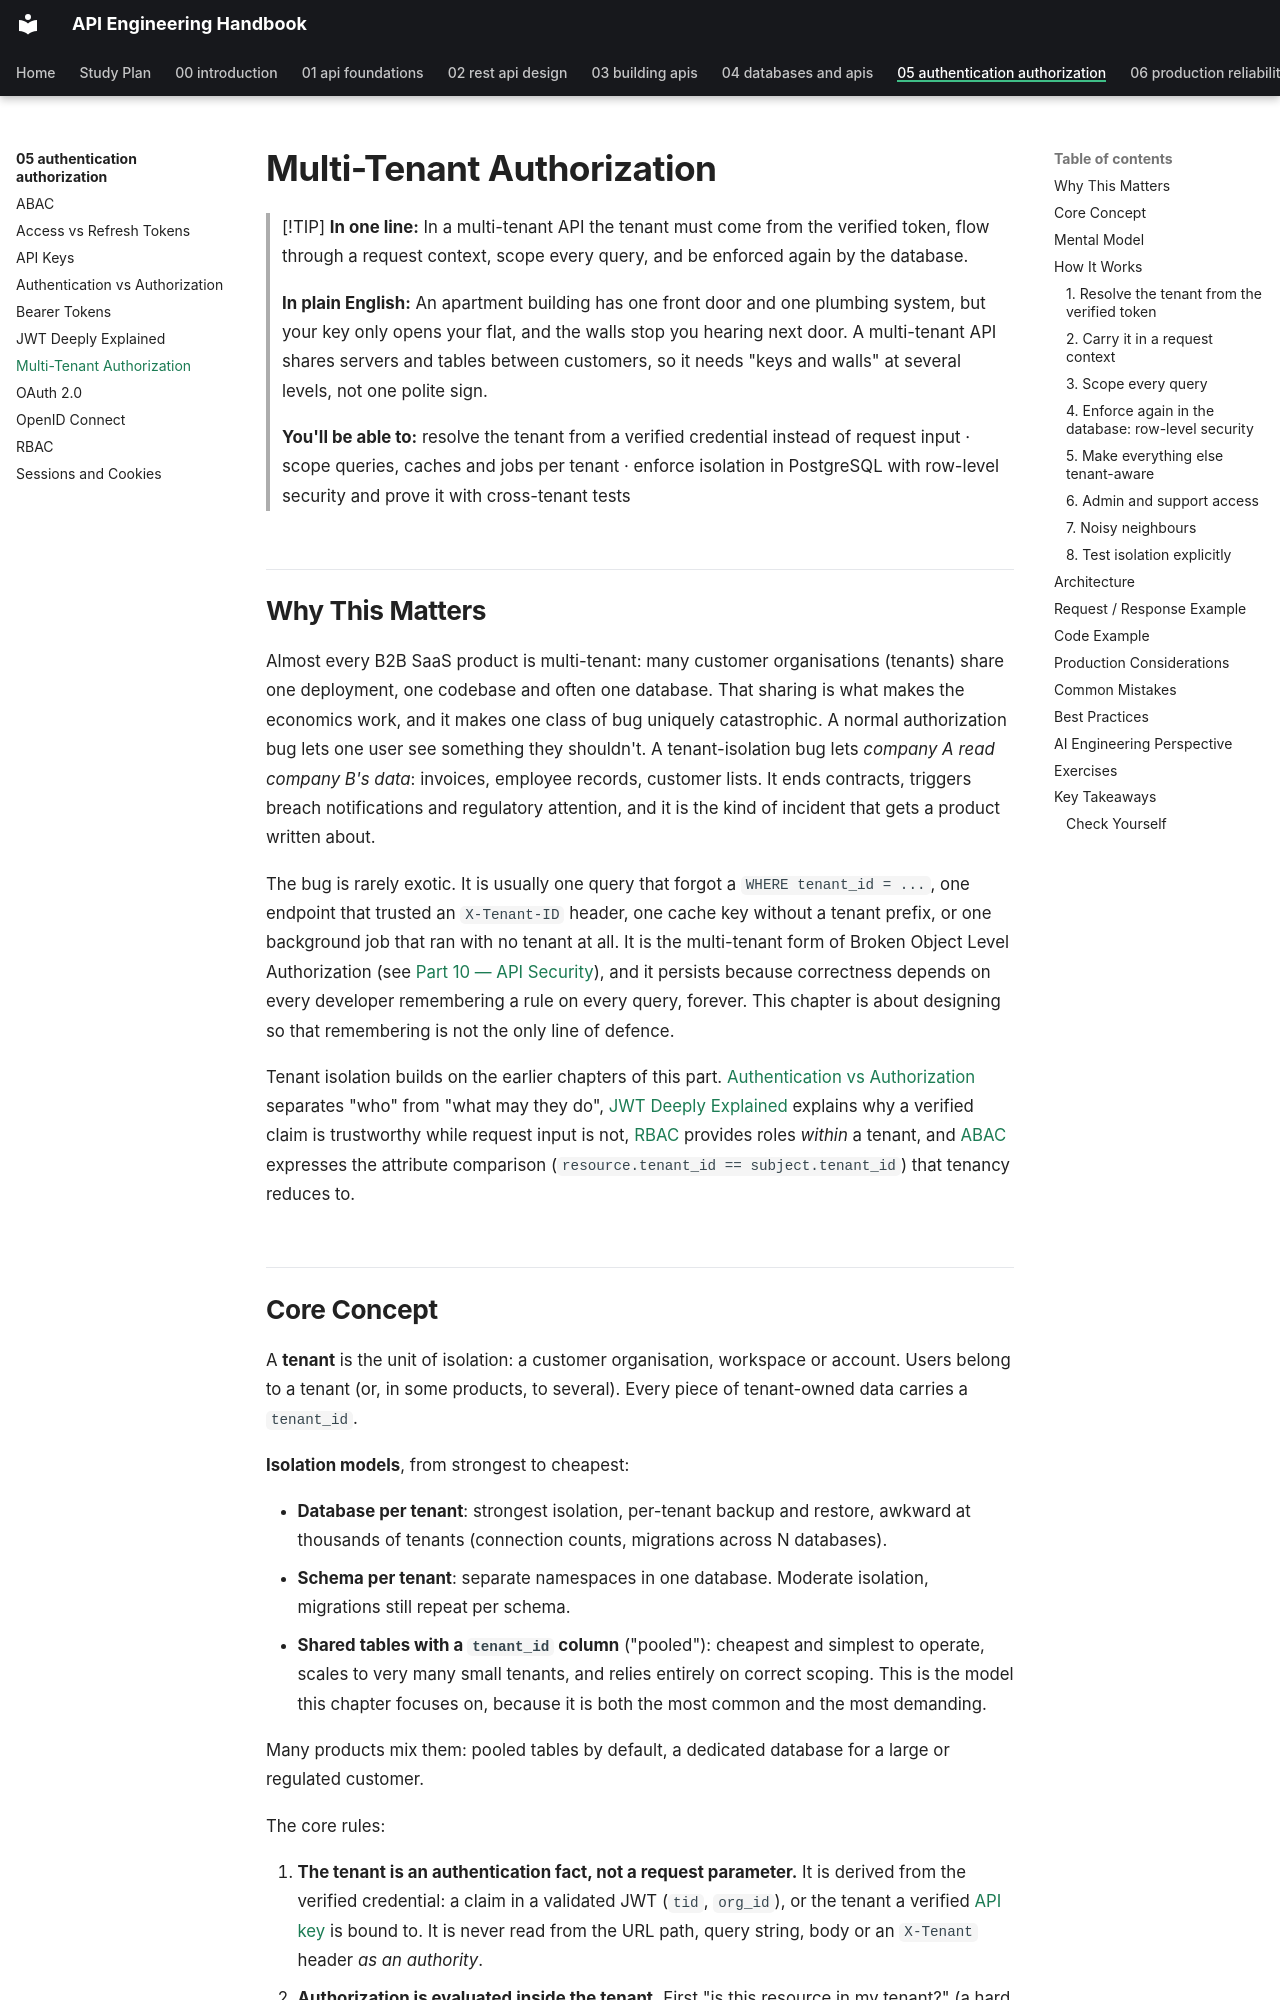

repository: himanshu231204/api-engineering-handbook · page: 05-authentication-authorization/multi-tenant-authorization/index.html · generator: mkdocs

# Multi-Tenant Authorization

> [!TIP]
> **In one line:** In a multi-tenant API the tenant must come from the verified token, flow through a request context, scope every query, and be enforced again by the database.
>
> **In plain English:** An apartment building has one front door and one plumbing system, but your key only opens your flat, and the walls stop you hearing next door. A multi-tenant API shares servers and tables between customers, so it needs "keys and walls" at several levels, not one polite sign.
>
> **You'll be able to:** resolve the tenant from a verified credential instead of request input · scope queries, caches and jobs per tenant · enforce isolation in PostgreSQL with row-level security and prove it with cross-tenant tests

## Why This Matters

Almost every B2B SaaS product is multi-tenant: many customer organisations (tenants) share one deployment, one codebase and often one database. That sharing is what makes the economics work, and it makes one class of bug uniquely catastrophic. A normal authorization bug lets one user see something they shouldn't. A tenant-isolation bug lets *company A read company B's data*: invoices, employee records, customer lists. It ends contracts, triggers breach notifications and regulatory attention, and it is the kind of incident that gets a product written about.

The bug is rarely exotic. It is usually one query that forgot a `WHERE tenant_id = ...`, one endpoint that trusted an `X-Tenant-ID` header, one cache key without a tenant prefix, or one background job that ran with no tenant at all. It is the multi-tenant form of Broken Object Level Authorization (see [Part 10 — API Security](../10-api-security/README.md)), and it persists because correctness depends on every developer remembering a rule on every query, forever. This chapter is about designing so that remembering is not the only line of defence.

Tenant isolation builds on the earlier chapters of this part. [Authentication vs Authorization](authentication-vs-authorization.md) separates "who" from "what may they do", [JWT Deeply Explained](jwt-deeply-explained.md) explains why a verified claim is trustworthy while request input is not, [RBAC](rbac.md) provides roles *within* a tenant, and [ABAC](abac.md) expresses the attribute comparison (`resource.tenant_id == subject.tenant_id`) that tenancy reduces to.
